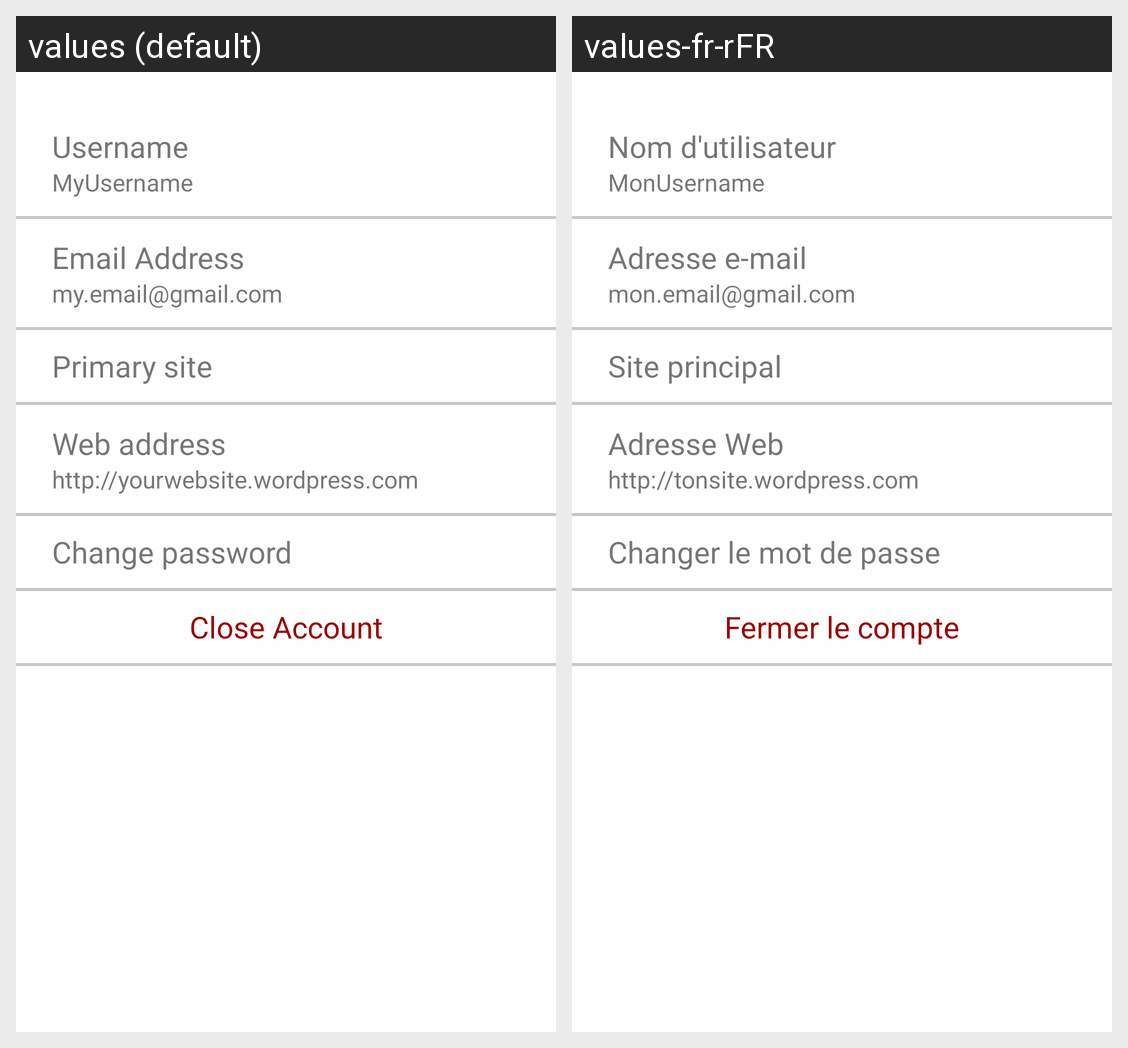

The same Android screen rendered under two of its app's locales, left to right. List the strings drawn on it with the default value and each locale's translation.
Android screen res/layout/fragment_account_settings.xml rendered under 2 locales, left to right: values (default), values-fr-rFR. Device: Nexus 5 (rendered at 1080×1920; each locale shown at half size, 540×960, under a caption strip naming it); theme Theme.WordPress25.
Strings drawn on this screen, with the default value and each locale's value (text and hints the layout hard-codes, and strings that could not be matched under every locale, appear in the picture but are not listed):

username
  values: Username
  values-fr-rFR: Nom d'utilisateur

x_username
  values: MyUsername
  values-fr-rFR: MonUsername

email
  values: Email Address
  values-fr-rFR: Adresse e-mail

x_email
  values: my.email@gmail.com
  values-fr-rFR: mon.email@gmail.com

primary
  values: Primary site
  values-fr-rFR: Site principal

web_add
  values: Web address
  values-fr-rFR: Adresse Web

x_web_add
  values: http://yourwebsite.wordpress.com
  values-fr-rFR: http://tonsite.wordpress.com

change_pass
  values: Change password
  values-fr-rFR: Changer le mot de passe

close_acc
  values: Close Account
  values-fr-rFR: Fermer le compte
